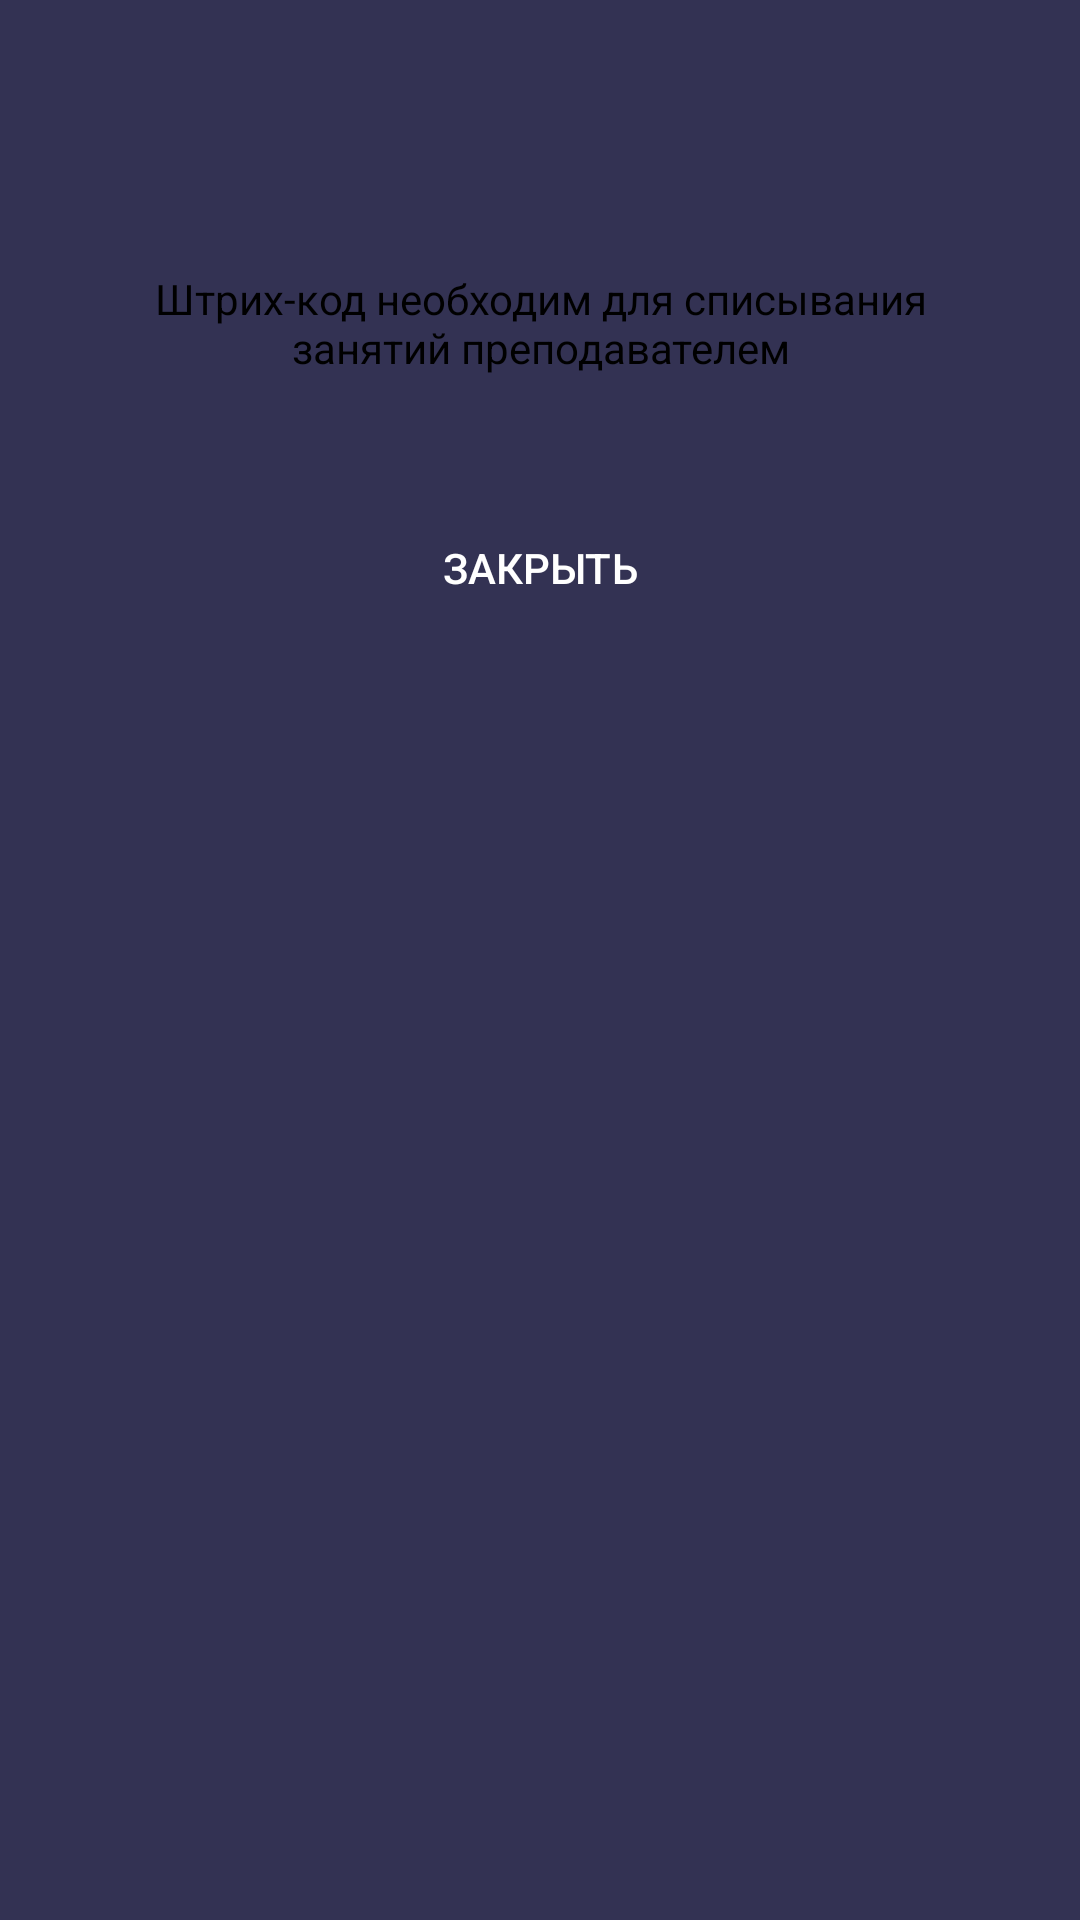

This screen was rendered from an Android layout file. Write that file and the resources it references.
<!-- AndroidManifest.xml: application theme AppTheme -->
<!-- res/layout/dialog_qr.xml -->
<?xml version="1.0" encoding="utf-8"?>
<RelativeLayout xmlns:android="http://schemas.android.com/apk/res/android"
    xmlns:app="http://schemas.android.com/apk/res-auto"
    android:orientation="vertical"
    android:layout_width="match_parent"
    android:layout_height="wrap_content">
    <androidx.appcompat.widget.AppCompatImageView
        android:id="@+id/dialog_qr_iv_qr"
        android:paddingTop="52dp"
        android:scaleType="fitCenter"
        android:layout_width="match_parent"
        android:layout_height="wrap_content"/>

    <TextView
        android:textColor="@android:color/black"
        android:gravity="center"
        android:text="@string/dialog_qr_instructions"
        android:layout_marginEnd="40dp"
        android:layout_marginStart="40dp"
        android:layout_marginTop="38dp"
        android:layout_below="@id/dialog_qr_iv_qr"
        android:id="@+id/dialog_qr_tv_instructions"
        android:layout_width="match_parent"
        android:layout_height="wrap_content"/>

    <Button
        android:layout_marginTop="40dp"
        android:layout_marginBottom="@dimen/base_margin"
        android:layout_marginEnd="@dimen/base_margin"
        android:layout_marginStart="@dimen/base_margin"
        android:background="@drawable/bg_qr_dialog_btn_close"
        android:id="@+id/dialog_qr_btn_close"
        android:text="@string/dialog_qr_btn_close"
        android:layout_below="@id/dialog_qr_tv_instructions"
        android:layout_width="match_parent"
        android:layout_height="wrap_content"/>
</RelativeLayout>
<!-- resources referenced by this layout -->
<resources>
  <dimen name="base_margin">16dp</dimen>
  <string name="dialog_qr_btn_close">Закрыть</string>
  <string name="dialog_qr_instructions">Штрих-код необходим для списывания занятий преподавателем</string>
  <style name="AppTheme" parent="Theme.AppCompat.Light.NoActionBar">
          
          <item name="colorPrimary">@color/colorPrimary</item>
          <item name="colorPrimaryDark">@color/colorPrimaryDark</item>
          <item name="colorAccent">@color/colorAccent</item>
          <item name="android:windowBackground">@color/colorPrimary</item>
          <item name="android:textColor">@android:color/white</item>
          <item name="actionMenuTextColor">@color/colorAppAccent</item>
          <item name="buttonStyle">@style/ButtonsStyle</item>
      </style>
  <color name="colorPrimary">#333253</color>
  <color name="colorPrimaryDark">#333253</color>
  <color name="colorAccent">#ff49a8</color>
  <color name="colorAppAccent">#00a7f6</color>
  <style name="ButtonsStyle" parent="Widget.AppCompat.Button.Borderless.Colored">
          <item name="android:background">@drawable/bg_btn</item>
          <item name="android:paddingStart">@dimen/base_margin_half</item>
          <item name="android:paddingEnd">@dimen/base_margin_half</item>
      </style>
  <dimen name="base_margin_half">8dp</dimen>
</resources>
